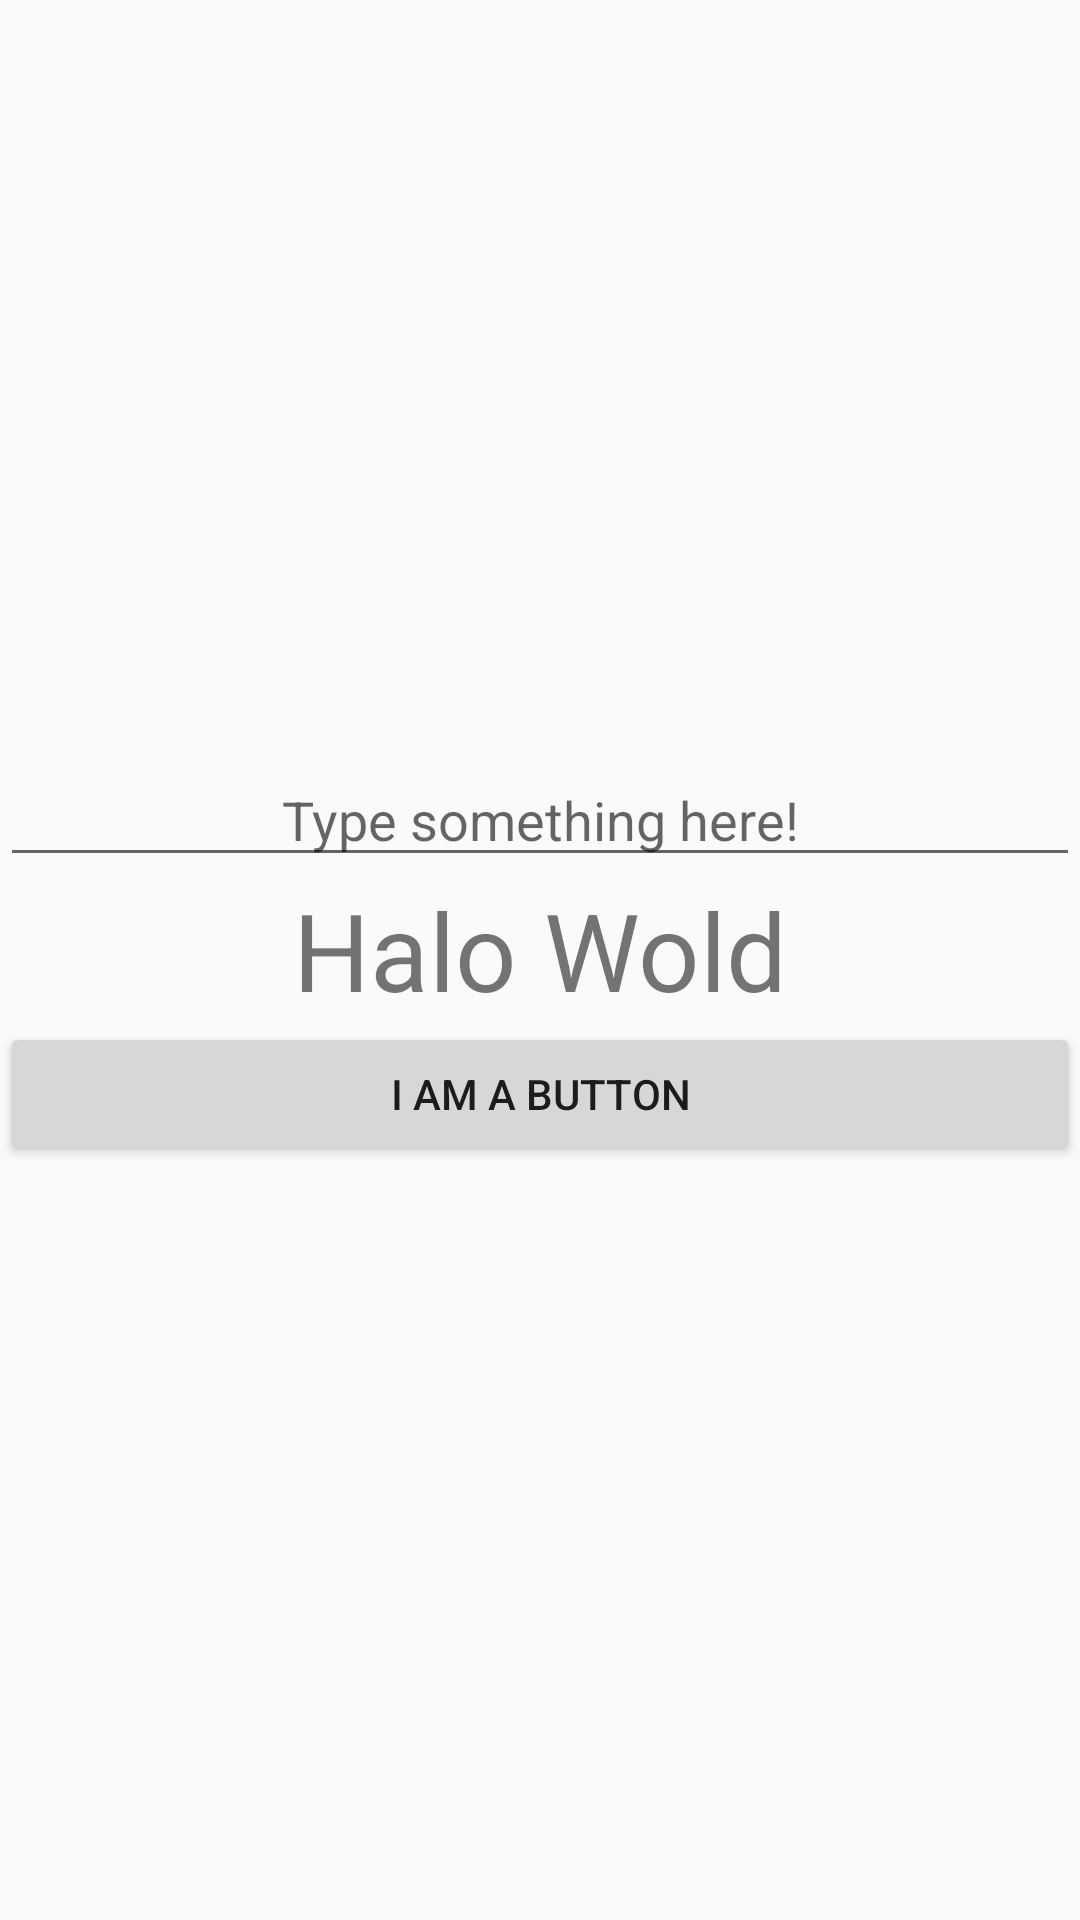

Here is an Android app screen rendered from its layout file. Give the layout XML and the strings, colors and styles it references.
<!-- AndroidManifest.xml: application theme AppTheme -->
<!-- res/layout/activity_huncho_first_activity.xml -->
<?xml version="1.0" encoding="utf-8"?>
<LinearLayout xmlns:android="http://schemas.android.com/apk/res/android"
    xmlns:tools="http://schemas.android.com/tools"
    android:layout_width="match_parent"
    android:layout_height="match_parent"
    android:gravity="center_vertical"
    android:orientation="vertical">


    <EditText
        android:id="@+id/userWord"
        android:layout_width="match_parent"
        android:layout_height="wrap_content"
        android:ems="10"
        android:inputType="textPersonName"
        android:hint="@string/type_something_here"
        android:gravity="center_horizontal"
         />

    <TextView
        android:id="@+id/textView"
        android:layout_width="match_parent"
        android:layout_height="wrap_content"
        android:gravity="center_horizontal"
        android:text="@string/greeting"
        android:textAlignment="center"


        android:textSize="36sp" />

    <Button
        android:id="@+id/mybutton1"
        android:layout_width="match_parent"
        android:layout_height="wrap_content"
        android:text="@string/buttonText" />
</LinearLayout>
<!-- resources referenced by this layout -->
<resources>
  <string name="buttonText">I am a button</string>
  <string name="greeting">Halo Wold</string>
  <string name="type_something_here">Type something here!</string>
  <style name="AppTheme" parent="Theme.AppCompat.Light.DarkActionBar">
          
          <item name="colorPrimary">@color/colorPrimary</item>
          <item name="colorPrimaryDark">@color/colorPrimaryDark</item>
          <item name="colorAccent">@color/colorAccent</item>
      </style>
  <!-- not gathered from this repository: default colours our renderer supplied (Android Studio template values) -->
  <color name="colorPrimary">#FF6200EE</color>
  <color name="colorPrimaryDark">#FF3700B3</color>
  <color name="colorAccent">#FF03DAC5</color>
</resources>
